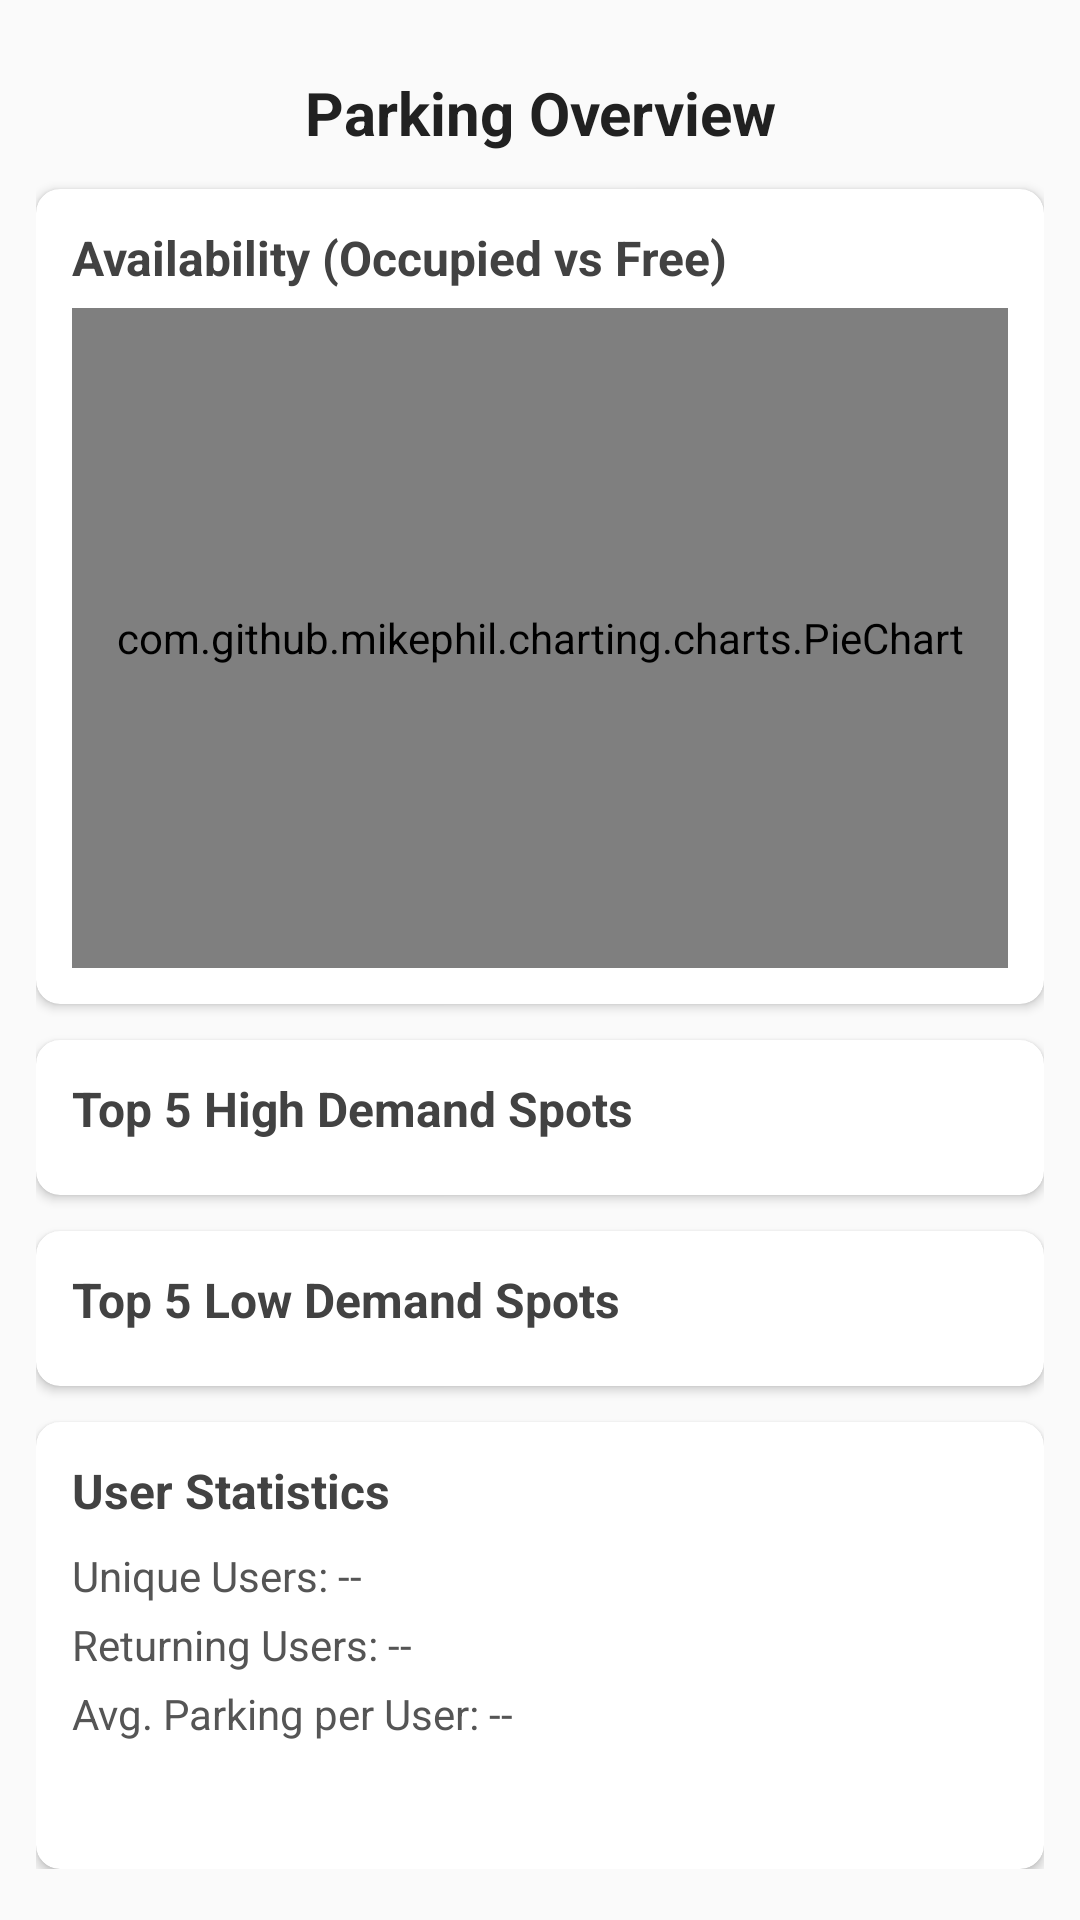

Android layout source for this screen:
<!-- AndroidManifest.xml: application theme Theme.ParkHonolulu -->
<!-- res/layout/activity_parking_status_users.xml -->
<?xml version="1.0" encoding="utf-8"?>
<ScrollView xmlns:android="http://schemas.android.com/apk/res/android"
    xmlns:app="http://schemas.android.com/apk/res-auto"
    android:layout_width="match_parent"
    android:layout_height="match_parent"
    android:background="#FAFAFA"
    android:padding="12dp">

    <LinearLayout
        android:layout_width="match_parent"
        android:layout_height="wrap_content"
        android:orientation="vertical">

        
        <TextView
            android:id="@+id/tvTitle"
            android:layout_width="match_parent"
            android:layout_height="wrap_content"
            android:text="Parking Overview"
            android:textSize="20sp"
            android:textStyle="bold"
            android:gravity="center"
            android:padding="12dp"
            android:textColor="#212121" />

        
        <androidx.cardview.widget.CardView
            android:layout_width="match_parent"
            android:layout_height="wrap_content"
            android:layout_marginBottom="12dp"
            android:elevation="2dp"
            app:cardCornerRadius="8dp"
            app:cardBackgroundColor="@android:color/white">

            <LinearLayout
                android:layout_width="match_parent"
                android:layout_height="wrap_content"
                android:orientation="vertical"
                android:padding="12dp">

                <TextView
                    android:layout_width="wrap_content"
                    android:layout_height="wrap_content"
                    android:text="Availability (Occupied vs Free)"
                    android:textStyle="bold"
                    android:textSize="16sp"
                    android:textColor="#424242"
                    android:paddingBottom="6dp"/>

                <com.github.mikephil.charting.charts.PieChart
                    android:id="@+id/pieChartAvailability"
                    android:layout_width="match_parent"
                    android:layout_height="220dp" />
            </LinearLayout>
        </androidx.cardview.widget.CardView>

        
        <androidx.cardview.widget.CardView
            android:layout_width="match_parent"
            android:layout_height="wrap_content"
            android:layout_marginBottom="12dp"
            android:elevation="2dp"
            app:cardCornerRadius="8dp"
            app:cardBackgroundColor="@android:color/white">

            <LinearLayout
                android:layout_width="match_parent"
                android:layout_height="wrap_content"
                android:orientation="vertical"
                android:padding="12dp">

                <TextView
                    android:layout_width="wrap_content"
                    android:layout_height="wrap_content"
                    android:text="Top 5 High Demand Spots"
                    android:textStyle="bold"
                    android:textSize="16sp"
                    android:textColor="#424242"
                    android:paddingBottom="6dp" />

                <LinearLayout
                    android:id="@+id/layoutHighDemandSpots"
                    android:layout_width="match_parent"
                    android:layout_height="wrap_content"
                    android:orientation="vertical" />
            </LinearLayout>
        </androidx.cardview.widget.CardView>

        
        <androidx.cardview.widget.CardView
            android:layout_width="match_parent"
            android:layout_height="wrap_content"
            android:layout_marginBottom="12dp"
            android:elevation="2dp"
            app:cardCornerRadius="8dp"
            app:cardBackgroundColor="@android:color/white">

            <LinearLayout
                android:layout_width="match_parent"
                android:layout_height="wrap_content"
                android:orientation="vertical"
                android:padding="12dp">

                <TextView
                    android:layout_width="wrap_content"
                    android:layout_height="wrap_content"
                    android:text="Top 5 Low Demand Spots"
                    android:textStyle="bold"
                    android:textSize="16sp"
                    android:textColor="#424242"
                    android:paddingBottom="6dp" />

                <LinearLayout
                    android:id="@+id/layoutLowDemandSpots"
                    android:layout_width="match_parent"
                    android:layout_height="wrap_content"
                    android:orientation="vertical" />
            </LinearLayout>
        </androidx.cardview.widget.CardView>

        
        <androidx.cardview.widget.CardView
            android:layout_width="match_parent"
            android:layout_height="wrap_content"
            android:elevation="2dp"
            app:cardCornerRadius="8dp"
            app:cardBackgroundColor="@android:color/white">

            <LinearLayout
                android:layout_width="match_parent"
                android:layout_height="149dp"
                android:orientation="vertical"
                android:padding="12dp">

                <TextView
                    android:layout_width="wrap_content"
                    android:layout_height="wrap_content"
                    android:paddingBottom="8dp"
                    android:text="User Statistics"
                    android:textColor="#424242"
                    android:textSize="16sp"
                    android:textStyle="bold" />

                <TextView
                    android:id="@+id/tvUniqueUsers"
                    android:layout_width="wrap_content"
                    android:layout_height="wrap_content"
                    android:paddingBottom="4dp"
                    android:text="Unique Users: --"
                    android:textColor="#555555"
                    android:textSize="14sp" />

                <TextView
                    android:id="@+id/tvReturningUsersPercentage"
                    android:layout_width="wrap_content"
                    android:layout_height="wrap_content"
                    android:paddingBottom="4dp"
                    android:text="Returning Users: --"
                    android:textColor="#555555"
                    android:textSize="14sp" />

                <TextView
                    android:id="@+id/tvAvgParkingPerUser"
                    android:layout_width="wrap_content"
                    android:layout_height="wrap_content"
                    android:paddingBottom="4dp"
                    android:text="Avg. Parking per User: --"
                    android:textColor="#555555"
                    android:textSize="14sp" />
            </LinearLayout>
        </androidx.cardview.widget.CardView>

    </LinearLayout>
</ScrollView>
<!-- resources referenced by this layout -->
<resources>
  <style name="Theme.ParkHonolulu" parent="Theme.MaterialComponents.DayNight.DarkActionBar">
          
          <item name="colorPrimary">#233C78</item>
          <item name="colorPrimaryVariant">#233C78</item>
          <item name="colorOnPrimary">#233C78</item>
          
          <item name="colorSecondary">#233C78</item>
          <item name="colorSecondaryVariant">#233C78</item>
          <item name="colorOnSecondary">#233C78</item>
          
          <item name="android:statusBarColor">?attr/colorPrimaryVariant</item>
          
      </style>
</resources>
